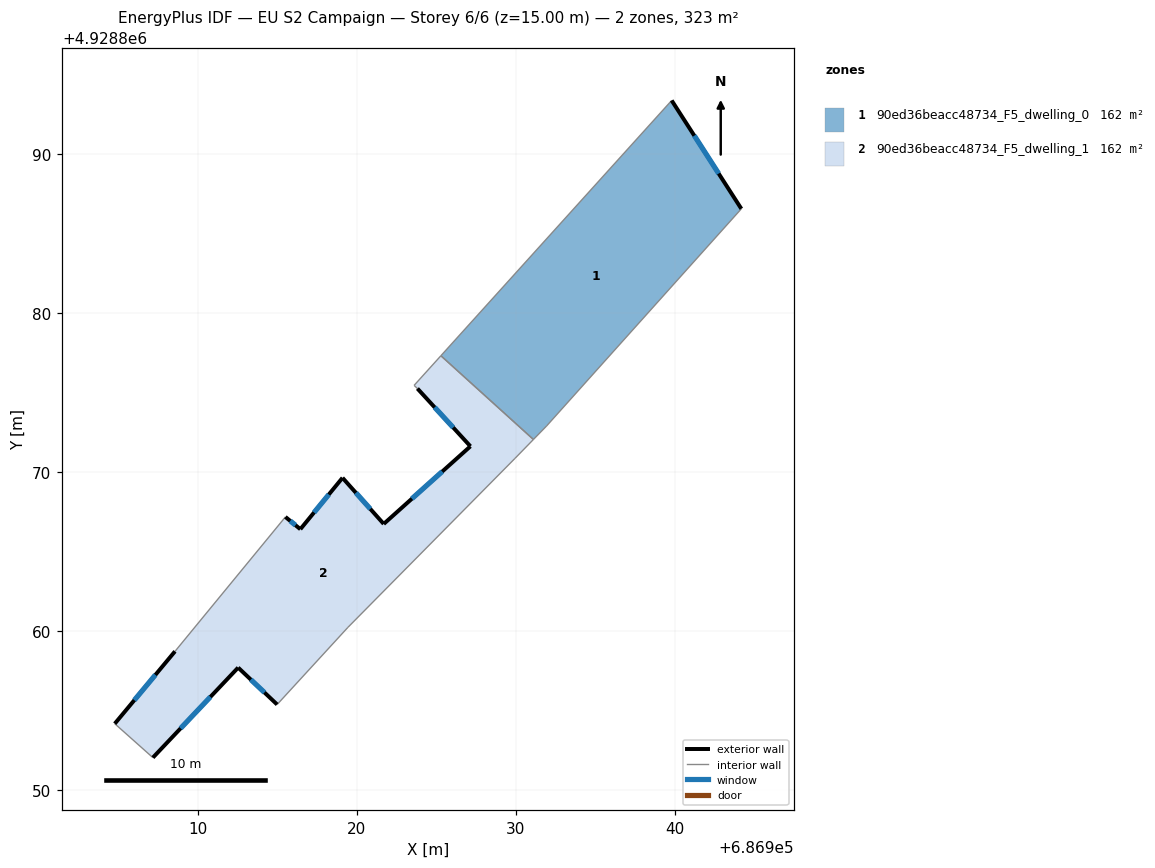
=== STOREY PLAN SPEC (per zone: floor XY polygon, exterior-wall plan segments, windows/doors) ===
zone 1: 90ed36beacc48734_F5_dwelling_0  (161.6 m²)
  floor: (686939.79, 4928893.35) (686944.17, 4928886.54) (686931.93, 4928872.89) (686931.10, 4928872.04) (686925.28, 4928877.31)
  exterior wall: (686944.17, 4928886.54) – (686939.79, 4928893.35)  [8.1 m]
    window: (686942.74, 4928888.76) – (686941.21, 4928891.14)  [3.0 m²]
  interior walls: 4
zone 2: 90ed36beacc48734_F5_dwelling_1  (161.6 m²)
  floor: (686931.10, 4928872.04) (686929.94, 4928870.85) (686919.44, 4928860.23) (686914.99, 4928855.38) (686912.54, 4928857.70) (686907.18, 4928852.04) (686904.78, 4928854.18) (686908.57, 4928858.72) (686915.51, 4928867.17) (686916.45, 4928866.40) (686919.10, 4928869.63) (686921.69, 4928866.73) (686927.14, 4928871.61) (686923.81, 4928875.24) (686923.60, 4928875.44) (686925.28, 4928877.31)
  exterior wall: (686921.69, 4928866.73) – (686919.10, 4928869.63)  [3.9 m]
    window: (686920.85, 4928867.68) – (686919.94, 4928868.69)  [1.4 m²]
  exterior wall: (686927.14, 4928871.61) – (686921.69, 4928866.73)  [7.3 m]
    window: (686925.37, 4928870.03) – (686923.46, 4928868.32)  [2.7 m²]
  exterior wall: (686923.81, 4928875.24) – (686927.14, 4928871.61)  [4.9 m]
    window: (686924.89, 4928874.06) – (686926.06, 4928872.79)  [1.8 m²]
  exterior wall: (686912.54, 4928857.70) – (686914.99, 4928855.38)  [3.4 m]
    window: (686913.33, 4928856.95) – (686914.19, 4928856.14)  [1.2 m²]
  exterior wall: (686907.18, 4928852.04) – (686912.54, 4928857.70)  [7.8 m]
    window: (686908.92, 4928853.89) – (686910.79, 4928855.86)  [2.9 m²]
  exterior wall: (686908.57, 4928858.72) – (686904.78, 4928854.18)  [5.9 m]
    window: (686907.34, 4928857.25) – (686906.01, 4928855.66)  [2.2 m²]
  exterior wall: (686916.45, 4928866.40) – (686915.51, 4928867.17)  [1.2 m]
    window: (686916.14, 4928866.65) – (686915.81, 4928866.92)  [0.4 m²]
  exterior wall: (686919.10, 4928869.63) – (686916.45, 4928866.40)  [4.2 m]
    window: (686918.24, 4928868.58) – (686917.31, 4928867.45)  [1.5 m²]
  interior walls: 8

=== DERIVED (storey summary) ===
Building: EU S2 Campaign
Storey: 6 of 6  (floor level z = 15.00 m)
Storey gross floor area: 323.1 m²
Zones on this storey: 2
  - 90ed36beacc48734_F5_dwelling_0: floor 161.6 m²; exterior wall 8.1 m (24.3 m²); 1 window(s) 3.0 m²; WWR 12.2%
  - 90ed36beacc48734_F5_dwelling_1: floor 161.6 m²; exterior wall 38.6 m (115.8 m²); 8 window(s) 14.2 m²; WWR 12.2%
Zone adjacency (shared interzone walls):
  - 90ed36beacc48734_F5_dwelling_0 ↔ 90ed36beacc48734_F5_dwelling_1